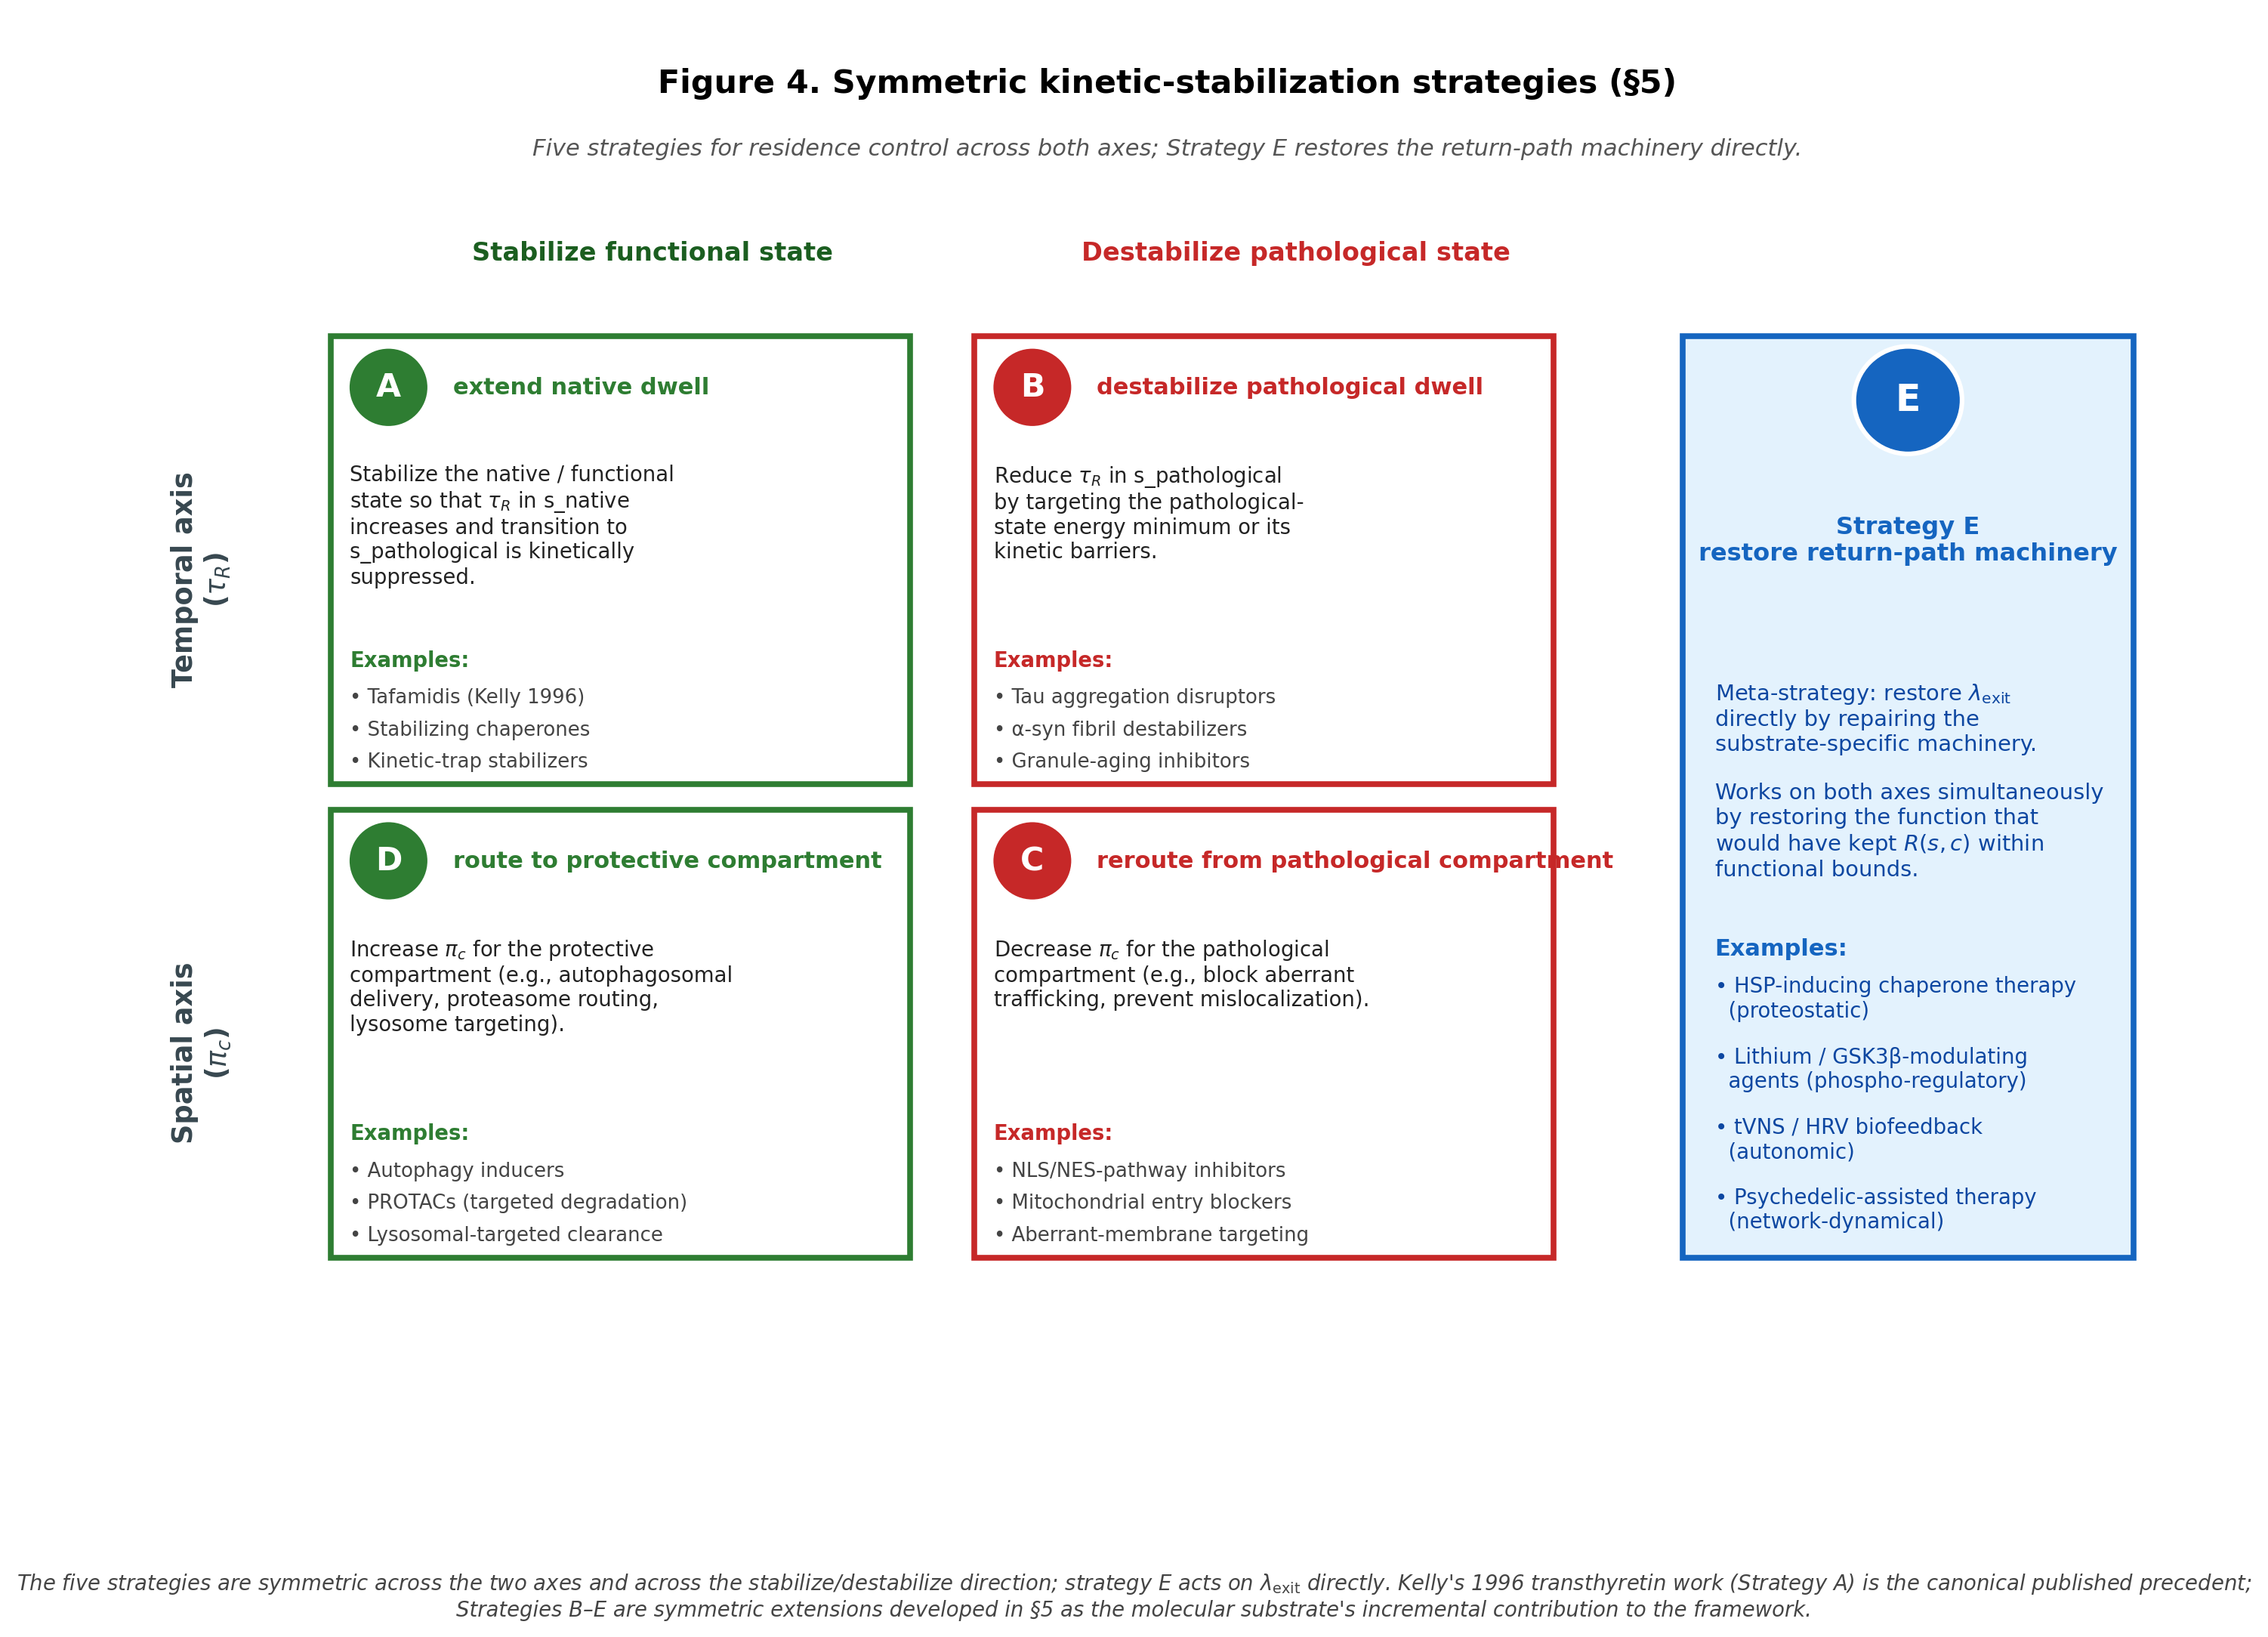

Python code for this plot:
"""
Figure 4. Symmetric kinetic-stabilization strategies (§5).

Five symmetric strategies for residence-control across substrates, organized
as a 2x2 grid on (temporal-axis vs spatial-axis) x (stabilize-functional vs
destabilize-pathological), plus strategy E (restore return-path machinery)
as a meta-strategy operating on lambda_exit directly.
"""
import matplotlib.pyplot as plt
from matplotlib.patches import Rectangle, FancyArrowPatch
import numpy as np

fig = plt.figure(figsize=(16, 11))
ax = fig.add_subplot(111)
ax.set_xlim(0, 16)
ax.set_ylim(0, 11)
ax.axis("off")

# Title
ax.text(8, 10.6, "Figure 4. Symmetric kinetic-stabilization strategies (§5)",
        ha="center", va="top", fontsize=14, fontweight="bold")
ax.text(8, 10.05,
        "Five strategies for residence control across both axes; Strategy E restores the return-path machinery directly.",
        ha="center", va="top", fontsize=10, style="italic", color="#555")

# Axis labels for the 2x2 strategy grid
ax.text(0.5, 6.6, "Temporal axis\n($\\tau_R$)",
        ha="center", va="center", fontsize=12, fontweight="bold",
        color="#37474F", rotation=90)
ax.text(0.5, 2.9, "Spatial axis\n($\\pi_c$)",
        ha="center", va="center", fontsize=12, fontweight="bold",
        color="#37474F", rotation=90)
ax.text(4.0, 9.15, "Stabilize functional state",
        ha="center", va="center", fontsize=11, fontweight="bold",
        color="#1B5E20")
ax.text(9.0, 9.15, "Destabilize pathological state",
        ha="center", va="center", fontsize=11, fontweight="bold",
        color="#C62828")

# Four strategy boxes in 2x2 - widened, taller, properly labeled A/B/C/D
strategies = [
    # (x, y, label, title, body, color, examples)
    (1.5, 5.0, "A", "extend native dwell",
     "Stabilize the native / functional\nstate so that $\\tau_R$ in s_native\nincreases and transition to\ns_pathological is kinetically\nsuppressed.",
     "#2E7D32",
     ["Tafamidis (Kelly 1996)",
      "Stabilizing chaperones",
      "Kinetic-trap stabilizers"]),
    (6.5, 5.0, "B", "destabilize pathological dwell",
     "Reduce $\\tau_R$ in s_pathological\nby targeting the pathological-\nstate energy minimum or its\nkinetic barriers.",
     "#C62828",
     ["Tau aggregation disruptors",
      "α-syn fibril destabilizers",
      "Granule-aging inhibitors"]),
    (1.5, 1.3, "D", "route to protective compartment",
     "Increase $\\pi_c$ for the protective\ncompartment (e.g., autophagosomal\ndelivery, proteasome routing,\nlysosome targeting).",
     "#2E7D32",
     ["Autophagy inducers",
      "PROTACs (targeted degradation)",
      "Lysosomal-targeted clearance"]),
    (6.5, 1.3, "C", "reroute from pathological compartment",
     "Decrease $\\pi_c$ for the pathological\ncompartment (e.g., block aberrant\ntrafficking, prevent mislocalization).",
     "#C62828",
     ["NLS/NES-pathway inhibitors",
      "Mitochondrial entry blockers",
      "Aberrant-membrane targeting"]),
]

box_w, box_h = 4.5, 3.5

from matplotlib.patches import Circle

for x, y, letter, title, body, color, examples in strategies:
    rect = Rectangle((x, y), box_w, box_h,
                     facecolor="white", edgecolor=color, linewidth=2.5)
    ax.add_patch(rect)
    # Strategy letter circle (top-left)
    circ = Circle((x + 0.45, y + box_h - 0.4), 0.32,
                  facecolor=color, edgecolor="white", linewidth=2, zorder=5)
    ax.add_patch(circ)
    ax.text(x + 0.45, y + box_h - 0.4, letter,
            ha="center", va="center", fontsize=14, fontweight="bold",
            color="white", zorder=6)
    # Title to the right of the circle
    ax.text(x + 0.95, y + box_h - 0.4, title,
            ha="left", va="center", fontsize=10, fontweight="bold",
            color=color)
    # Body
    ax.text(x + 0.15, y + box_h - 1.0, body,
            ha="left", va="top", fontsize=9, color="#222")
    # Examples
    ax.text(x + 0.15, y + 1.05, "Examples:",
            ha="left", va="top", fontsize=9, fontweight="bold", color=color)
    for i, ex in enumerate(examples):
        ax.text(x + 0.15, y + 0.75 - i * 0.25, "• " + ex,
                ha="left", va="top", fontsize=8.5, color="#444")

# Strategy E — restore return-path machinery (large box, right side, spans both rows)
e_x, e_y = 12.0, 1.3
e_w, e_h = 3.5, 7.2
e_color = "#1565C0"
rect_e = Rectangle((e_x, e_y), e_w, e_h,
                   facecolor="#E3F2FD", edgecolor=e_color, linewidth=2.5)
ax.add_patch(rect_e)
from matplotlib.patches import Circle
circ_e = Circle((e_x + e_w / 2, e_y + e_h - 0.5), 0.42,
                facecolor=e_color, edgecolor="white", linewidth=2, zorder=5)
ax.add_patch(circ_e)
ax.text(e_x + e_w / 2, e_y + e_h - 0.5, "E",
        ha="center", va="center", fontsize=16, fontweight="bold",
        color="white", zorder=6)
ax.text(e_x + e_w / 2, e_y + e_h - 1.4,
        "Strategy E\nrestore return-path machinery",
        ha="center", va="top", fontsize=10.5, fontweight="bold",
        color=e_color)
ax.text(e_x + 0.25, e_y + e_h - 2.7,
        "Meta-strategy: restore $\\lambda_{\\mathrm{exit}}$\ndirectly by repairing the\nsubstrate-specific machinery.\n\nWorks on both axes simultaneously\nby restoring the function that\nwould have kept $R(s,c)$ within\nfunctional bounds.",
        ha="left", va="top", fontsize=9.5, color="#0D47A1")
ax.text(e_x + 0.25, e_y + 2.5, "Examples:",
        ha="left", va="top", fontsize=10, fontweight="bold", color=e_color)
e_examples = [
    "HSP-inducing chaperone therapy\n  (proteostatic)",
    "Lithium / GSK3β-modulating\n  agents (phospho-regulatory)",
    "tVNS / HRV biofeedback\n  (autonomic)",
    "Psychedelic-assisted therapy\n  (network-dynamical)",
]
for i, ex in enumerate(e_examples):
    ax.text(e_x + 0.25, e_y + 2.2 - i * 0.55, "• " + ex,
            ha="left", va="top", fontsize=9, color="#0D47A1")

# Caption
fig.text(
    0.5, 0.005,
    "The five strategies are symmetric across the two axes and across the stabilize/destabilize direction; "
    "strategy E acts on $\\lambda_{\\mathrm{exit}}$ directly. "
    "Kelly's 1996 transthyretin work (Strategy A) is the canonical published precedent;\n"
    "Strategies B–E are symmetric extensions developed in §5 as the molecular substrate's incremental contribution to the framework.",
    ha="center", fontsize=9, style="italic", color="#444"
)

plt.savefig("/tmp/p7v3-commit/repo/outbox/paper14/figures/fig4_kinetic_strategies.png",
            dpi=220, bbox_inches="tight", facecolor="white")
plt.savefig("/tmp/p7v3-commit/repo/outbox/paper14/figures/fig4_kinetic_strategies.pdf",
            bbox_inches="tight", facecolor="white")
print("Figure 4 written.")
